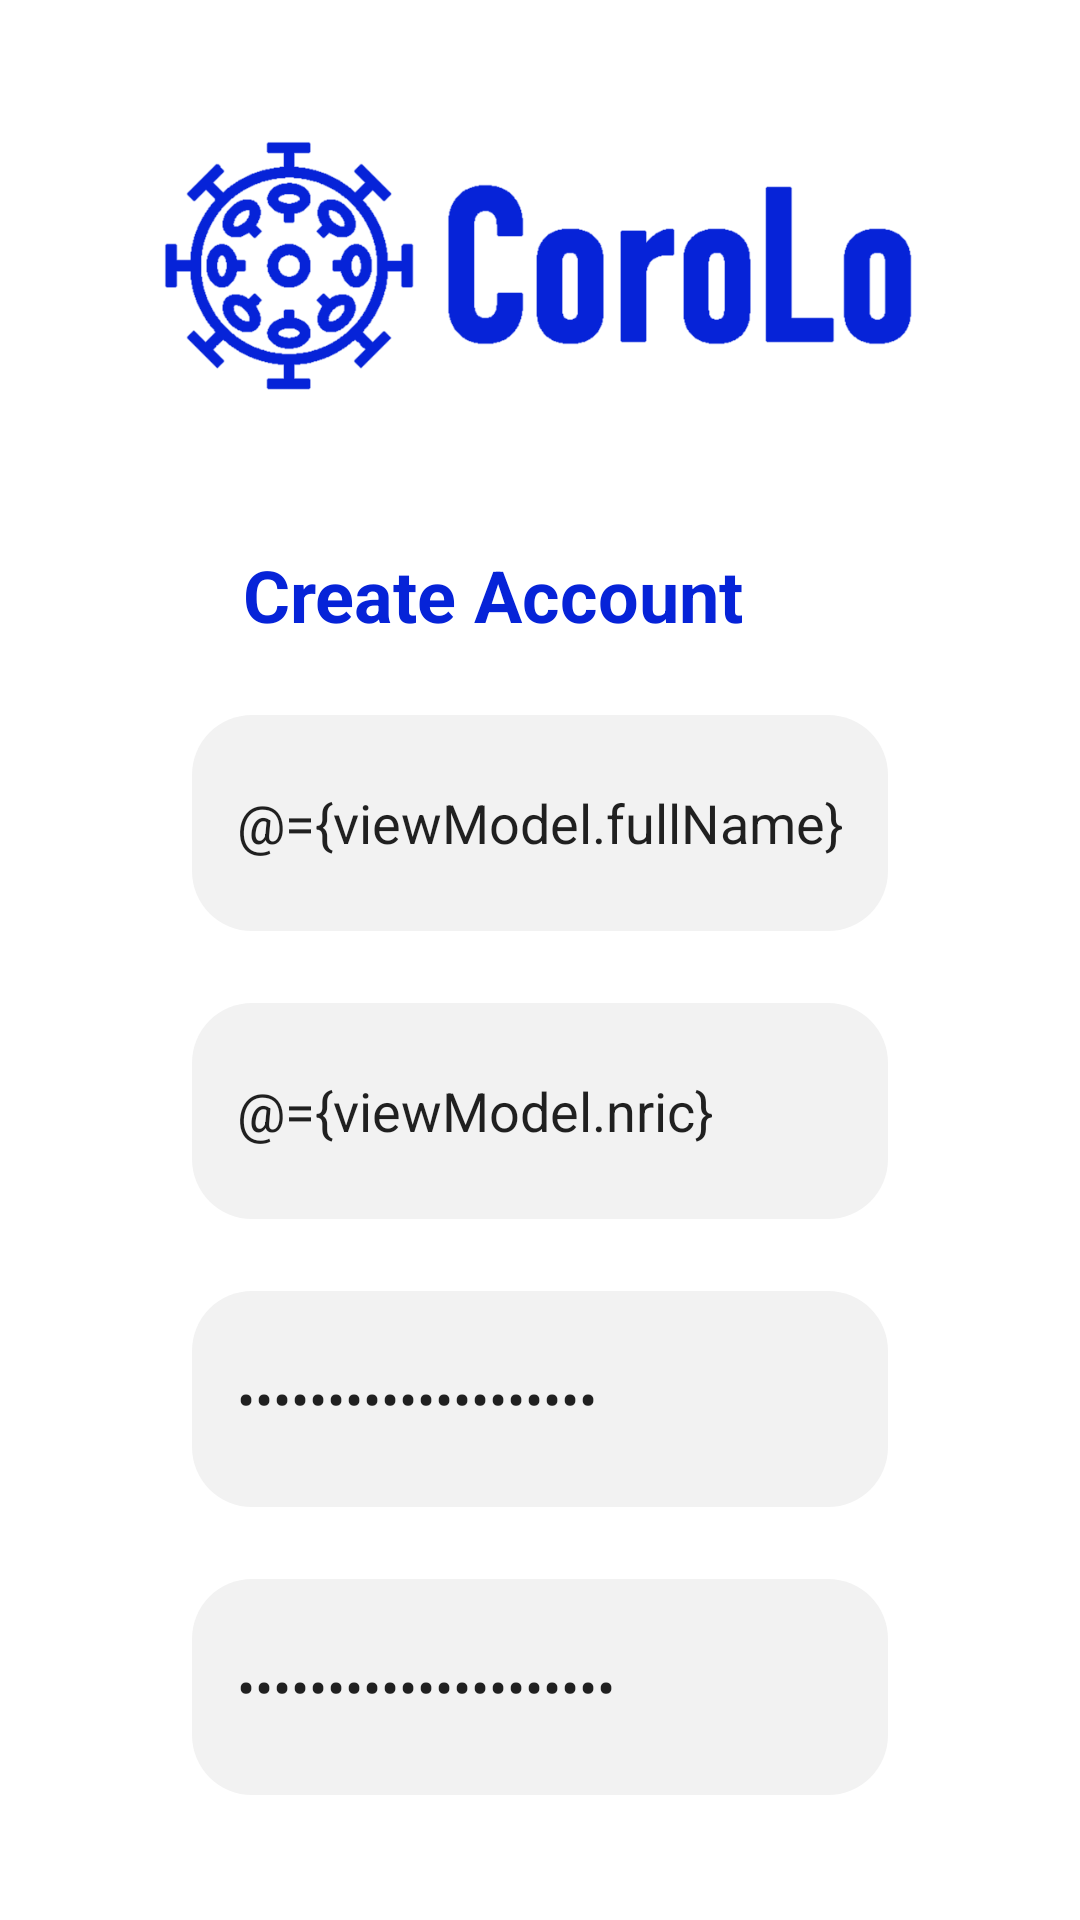

This screen was rendered from an Android layout file. Write that file and the resources it references.
<!-- AndroidManifest.xml: application theme Theme.ContactTracingProject -->
<!-- res/layout/activity_sign_up_form.xml -->
<?xml version="1.0" encoding="utf-8"?>
<layout xmlns:android="http://schemas.android.com/apk/res/android"
    xmlns:app="http://schemas.android.com/apk/res-auto"
    xmlns:tools="http://schemas.android.com/tools">

    <data>
        <variable
            name="viewModel"
            type="com.example.contacttracingproject.registration.SignUpViewModel" />
    </data>

    <androidx.constraintlayout.widget.ConstraintLayout
        android:layout_width="match_parent"
        android:layout_height="match_parent"
        tools:context=".registration.SignUpForm">

        <ImageView
            android:id="@+id/logo"
            android:layout_width="250dp"
            android:layout_height="90dp"
            android:layout_marginTop="44dp"
            app:layout_constraintEnd_toEndOf="parent"
            app:layout_constraintHorizontal_bias="0.496"
            app:layout_constraintStart_toStartOf="parent"
            app:layout_constraintTop_toTopOf="parent"
            android:contentDescription="@string/desc"
            app:srcCompat="@drawable/corolo_login" />

        <TextView
            android:id="@+id/textView2"
            android:layout_width="wrap_content"
            android:layout_height="wrap_content"
            android:layout_marginStart="81dp"
            android:layout_marginTop="48dp"
            android:layout_marginEnd="111dp"
            android:text="@string/create"
            android:textColor="@color/corolo"
            android:textSize="24sp"
            android:textStyle="bold"
            app:layout_constraintEnd_toEndOf="parent"
            app:layout_constraintHorizontal_bias="0.0"
            app:layout_constraintStart_toStartOf="parent"
            app:layout_constraintTop_toBottomOf="@+id/logo" />

        <EditText
            android:id="@+id/editTextPersonName"
            android:layout_width="match_parent"
            android:layout_height="72dp"
            android:layout_marginStart="64dp"
            android:layout_marginTop="24dp"
            android:layout_marginEnd="64dp"
            android:background="@drawable/btn_rounded"
            android:backgroundTint="@color/form_offwhite"
            android:ems="10"
            android:hint="@string/name"
            android:text="@={viewModel.fullName}"
            android:inputType="textPersonName"
            android:padding="15dp"
            app:layout_constraintEnd_toEndOf="parent"
            app:layout_constraintStart_toStartOf="parent"
            app:layout_constraintTop_toBottomOf="@+id/textView2" />

        <EditText
            android:id="@+id/editTextIDNumber"
            android:layout_width="match_parent"
            android:layout_height="72dp"
            android:layout_marginStart="64dp"
            android:layout_marginTop="24dp"
            android:layout_marginEnd="64dp"
            android:background="@drawable/btn_rounded"
            android:backgroundTint="@color/form_offwhite"
            android:ems="10"
            android:hint="@string/ic"
            android:text="@={viewModel.nric}"
            android:inputType="number"
            android:padding="15dp"
            app:layout_constraintEnd_toEndOf="parent"
            app:layout_constraintStart_toStartOf="parent"
            app:layout_constraintTop_toBottomOf="@+id/editTextPersonName" />

        <EditText
            android:id="@+id/editTextPassword"
            android:layout_width="match_parent"
            android:layout_height="72dp"
            android:layout_marginStart="64dp"
            android:layout_marginTop="24dp"
            android:layout_marginEnd="64dp"
            android:background="@drawable/btn_rounded"
            android:backgroundTint="@color/form_offwhite"
            android:ems="10"
            android:hint="@string/password"
            android:text="@={viewModel.passwd}"
            android:inputType="textPassword"
            android:padding="15dp"
            app:layout_constraintEnd_toEndOf="parent"
            app:layout_constraintStart_toStartOf="parent"
            app:layout_constraintTop_toBottomOf="@+id/editTextIDNumber" />

        <EditText
            android:id="@+id/editTextPassword2"
            android:layout_width="match_parent"
            android:layout_height="72dp"
            android:layout_marginStart="64dp"
            android:layout_marginTop="24dp"
            android:layout_marginEnd="64dp"
            android:background="@drawable/btn_rounded"
            android:backgroundTint="@color/form_offwhite"
            android:ems="10"
            android:hint="@string/retype"
            android:text="@={viewModel.passwd2}"
            android:inputType="textPassword"
            android:padding="15dp"
            app:layout_constraintEnd_toEndOf="parent"
            app:layout_constraintStart_toStartOf="parent"
            app:layout_constraintTop_toBottomOf="@+id/editTextPassword" />

        <Button
            android:id="@+id/buttonSignUp"
            android:layout_width="match_parent"
            android:layout_height="wrap_content"
            android:layout_marginStart="64dp"
            android:layout_marginTop="24dp"
            android:layout_marginEnd="64dp"
            android:layout_marginBottom="28dp"
            android:background="@drawable/btn_rounded"
            android:elevation="5dp"
            android:paddingTop="25dp"
            android:paddingBottom="25dp"
            android:shadowColor="@color/corolo"
            android:text="@string/sign"
            app:layout_constraintBottom_toBottomOf="parent"
            app:layout_constraintEnd_toEndOf="parent"
            app:layout_constraintStart_toStartOf="parent"
            app:layout_constraintTop_toBottomOf="@+id/editTextPassword2" />

    </androidx.constraintlayout.widget.ConstraintLayout>
</layout>
<!-- resources referenced by this layout -->
<resources>
  <color name="corolo">#0623D8</color>
  <color name="form_offwhite">#F2F2F2</color>
  <!-- drawable btn_rounded (drawable) -->
  <?xml version="1.0" encoding="utf-8"?>
  <shape xmlns:android="http://schemas.android.com/apk/res/android">
      <solid android:color="@color/corolo"/>
      <stroke android:color="@color/corolo"/>
      <corners android:radius="20dp"/>
  </shape>
  <!-- drawable corolo_login: png bitmap (drawable-v24, 14331 bytes) -->
  <string name="create">Create Account</string>
  <string name="desc">CoroLo Logo</string>
  <string name="ic">IC/ID No</string>
  <string name="name">Full Name</string>
  <string name="password">Password</string>
  <string name="retype">Retype Password</string>
  <string name="sign">Sign Up</string>
  <style name="Theme.ContactTracingProject" parent="Theme.MaterialComponents.DayNight.DarkActionBar">
          
          <item name="colorPrimary">#0623d8</item>
          <item name="colorPrimaryVariant">@color/purple_700</item>
          <item name="colorOnPrimary">@color/white</item>
          
          <item name="colorSecondary">@color/teal_200</item>
          <item name="colorSecondaryVariant">@color/teal_700</item>
          <item name="colorOnSecondary">@color/black</item>
          
          <item name="android:statusBarColor" tools:targetApi="l">?attr/colorPrimaryVariant</item>
          
  
          <item name="overlapAnchor">false</item>
          <item name="android:dropDownVerticalOffset">?attr/actionBarSize</item>
      </style>
  <color name="purple_700">#FF3700B3</color>
  <color name="white">#FFFFFFFF</color>
  <color name="teal_200">#FF03DAC5</color>
  <color name="teal_700">#FF018786</color>
  <color name="black">#FF000000</color>
</resources>
